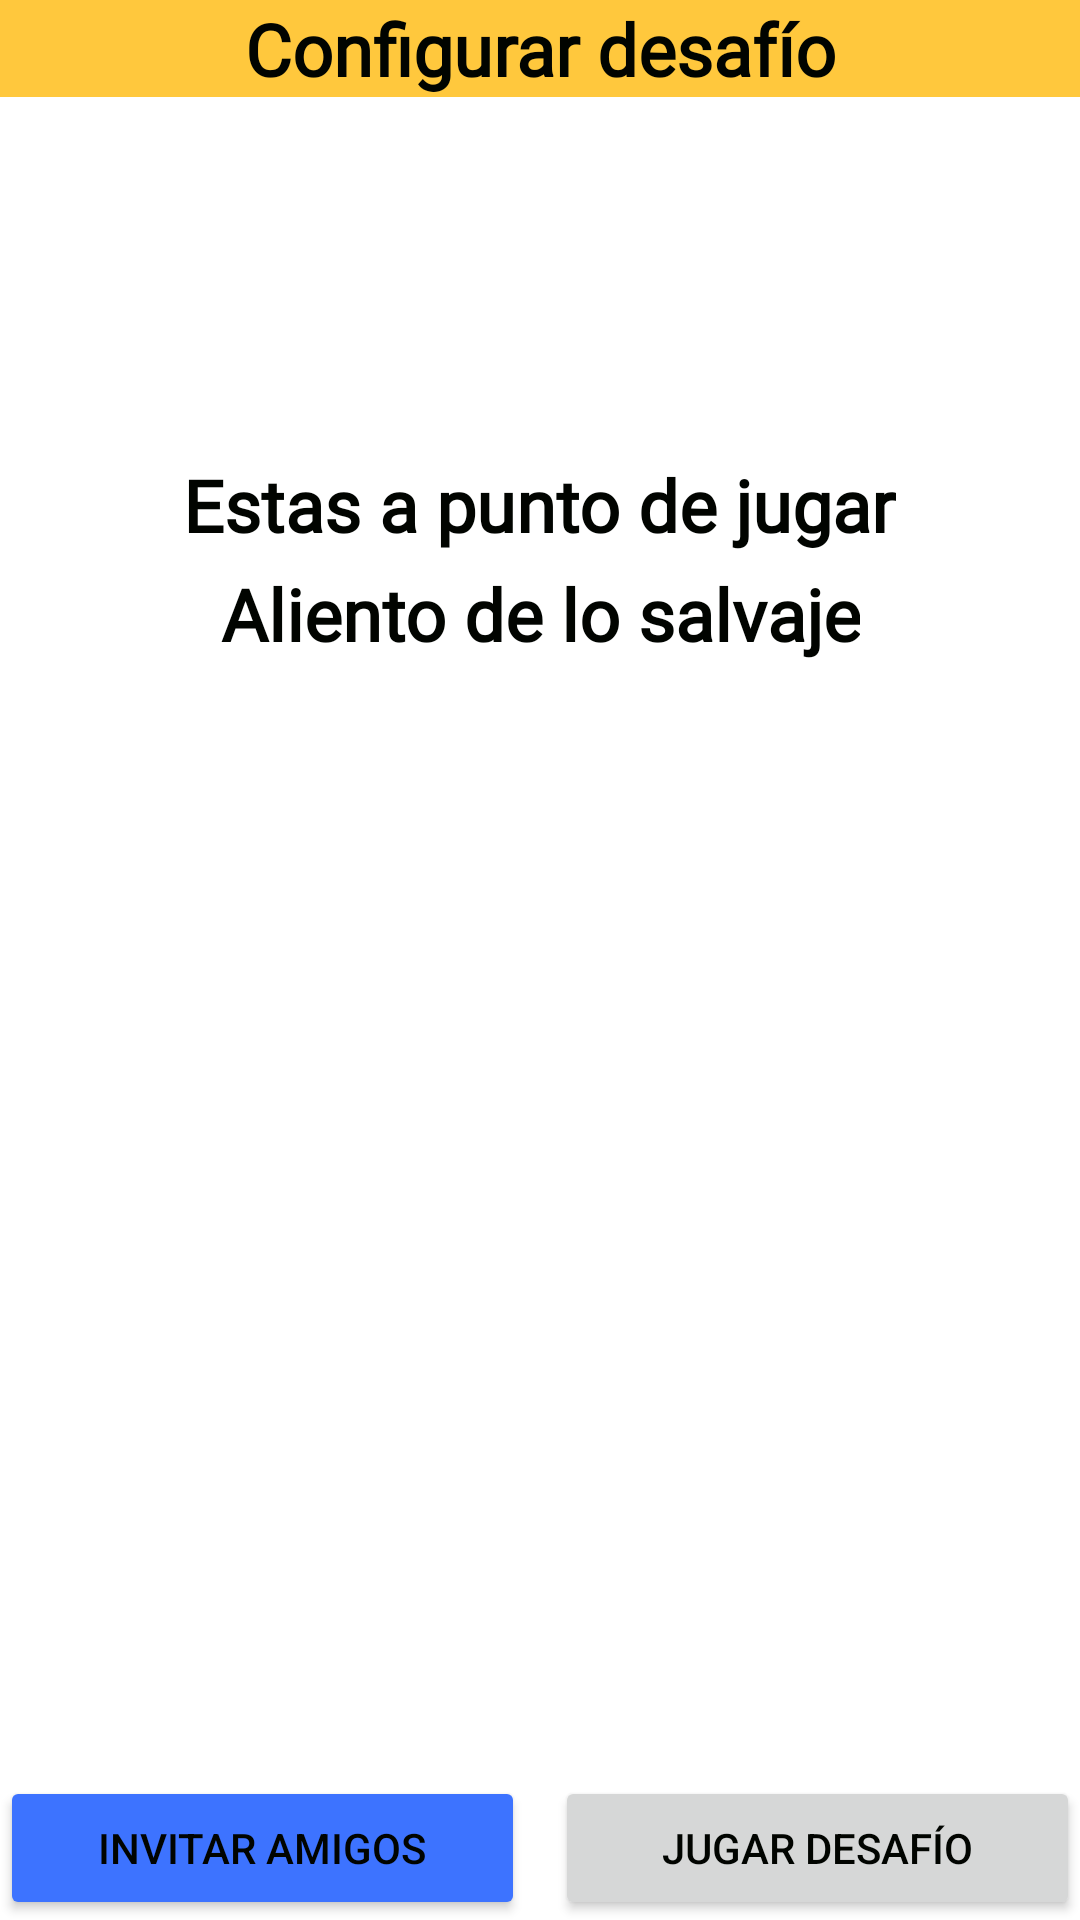

Write the Android layout XML for this screen, with the resource values it uses.
<!-- AndroidManifest.xml: application theme Theme.SeekAndSolve -->
<!-- res/layout/activity_configurar_desafio.xml -->
<?xml version="1.0" encoding="utf-8"?>
<androidx.constraintlayout.widget.ConstraintLayout xmlns:android="http://schemas.android.com/apk/res/android"
    xmlns:app="http://schemas.android.com/apk/res-auto"
    xmlns:tools="http://schemas.android.com/tools"
    android:id="@+id/main"
    android:layout_width="match_parent"
    android:layout_height="match_parent"
    tools:context=".Logica.ConfigurarDesafioActivity">

    <androidx.constraintlayout.widget.ConstraintLayout
        android:id="@+id/header_config_challenge"
        android:layout_width="match_parent"
        android:layout_height="wrap_content"
        android:background="?android:attr/colorPrimary"
        app:layout_constraintTop_toTopOf="parent"
        app:layout_constraintStart_toStartOf="parent"
        app:layout_constraintEnd_toEndOf="parent"
        android:orientation="horizontal">

        <ImageButton
            android:id="@+id/backButton_config_challenge"
            android:layout_width="wrap_content"
            android:layout_height="wrap_content"
            android:src="@drawable/baseline_arrow_back_24"
            android:background="?android:attr/selectableItemBackground"
            android:padding="15dp"
            android:contentDescription="@string/volver"
            app:layout_constraintTop_toTopOf="parent"
            app:layout_constraintStart_toStartOf="parent"/>


        <TextView
            android:id="@+id/configDesafiosTitle"
            android:layout_width="0dp"
            android:layout_height="wrap_content"
            android:layout_gravity="center"
            android:layout_weight="1"
            android:fontFamily="@font/lexend_font"
            android:gravity="center"
            android:text="@string/configurar_desafio"
            android:textColor="@color/tertiaryColor"
            android:textSize="24sp"
            android:textStyle="bold"
            app:layout_constraintTop_toTopOf="parent"
            app:layout_constraintStart_toStartOf="parent"
            app:layout_constraintEnd_toEndOf="parent"
            app:layout_constraintBottom_toBottomOf="parent"/>

    </androidx.constraintlayout.widget.ConstraintLayout>

    <LinearLayout
        android:id="@+id/linearLayout"
        android:layout_width="match_parent"
        android:layout_height="600dp"
        android:gravity="center"
        android:orientation="vertical"
        app:layout_constraintBottom_toTopOf="@+id/linearLayout2"
        app:layout_constraintTop_toBottomOf="@+id/header_config_challenge"
        android:layout_margin="16dp">

        <TextView
            android:layout_width="wrap_content"
            android:layout_height="wrap_content"
            android:text="@string/a_punto_de_jugar"
            style="@style/TitleStyle"
            android:layout_marginBottom="4dp"/>

        <TextView
            android:id="@+id/tituloDesafio"
            android:layout_width="wrap_content"
            android:layout_height="wrap_content"
            android:text="Aliento de lo salvaje"
            style="@style/TitleStyle"/>

        <ImageView
            android:id="@+id/imagenDesafio"
            android:layout_width="216dp"
            android:layout_height="220dp"
            android:layout_marginTop="16dp"
            tools:srcCompat="@tools:sample/avatars"
            android:layout_marginBottom="16dp" />

        <ListView
            android:id="@+id/listaAmigos"
            android:layout_width="match_parent"
            android:layout_height="wrap_content" />
    </LinearLayout>

    <LinearLayout
        android:id="@+id/linearLayout2"
        android:layout_width="match_parent"
        android:layout_height="wrap_content"
        app:layout_constraintBottom_toBottomOf="parent">

        <Button
            android:id="@+id/invitarAmigos"
            android:layout_width="0dp"
            android:layout_height="wrap_content"
            android:layout_weight="0.5"
            android:text="@string/invitar_amigos"
            android:backgroundTint="@color/secondaryColor"
            android:layout_marginRight="5dp"/>

        <Button
            android:id="@+id/jugarDesafio"
            android:layout_width="0dp"
            android:layout_height="wrap_content"
            android:layout_weight="0.5"
            android:text="@string/jugar_desafio"
            android:layout_marginLeft="5dp" />
    </LinearLayout>
</androidx.constraintlayout.widget.ConstraintLayout>
<!-- resources referenced by this layout -->
<resources>
  <color name="secondaryColor">#3D73FF</color>
  <color name="tertiaryColor">#010400</color>
  <string name="a_punto_de_jugar">Estas a punto de jugar</string>
  <string name="configurar_desafio">Configurar desafío</string>
  <string name="invitar_amigos">Invitar amigos</string>
  <string name="jugar_desafio">Jugar desafío</string>
  <string name="volver">Volver</string>
  <style name="TitleStyle">
          <item name="android:fontFamily">@font/lexend_font</item>
          <item name="android:textSize">24sp</item>
          <item name="android:textStyle">bold</item>
          <item name="android:gravity">center</item>
      </style>
  <style name="Theme.SeekAndSolve" parent="Base.Theme.SeekAndSolve" />
  <style name="Base.Theme.SeekAndSolve" parent="Theme.Material3.DayNight.NoActionBar">
          
          <item name="colorPrimary">@color/primaryColor</item> 
          <item name="colorPrimaryVariant">@color/primaryColor</item> 
          <item name="colorOnPrimary">@color/white</item> 
  
          
          <item name="colorSecondary">@color/secondaryColor</item> 
          <item name="colorOnSecondary">@color/white</item> 
  
          
          <item name="colorTertiary">@color/tertiaryColor</item> 
          <item name="colorError">@color/dangerColor</item> 
  
          
          <item name="android:colorBackground">@color/white</item> 
  
          
  
          <item name="android:statusBarColor">@color/primaryColor</item>
  
          
          <item name="android:textColor">@color/tertiaryColor</item>
      </style>
  <color name="primaryColor">#FFC83D</color>
  <color name="white">#FFFFFF</color>
  <color name="dangerColor">#DE3B40</color>
</resources>
